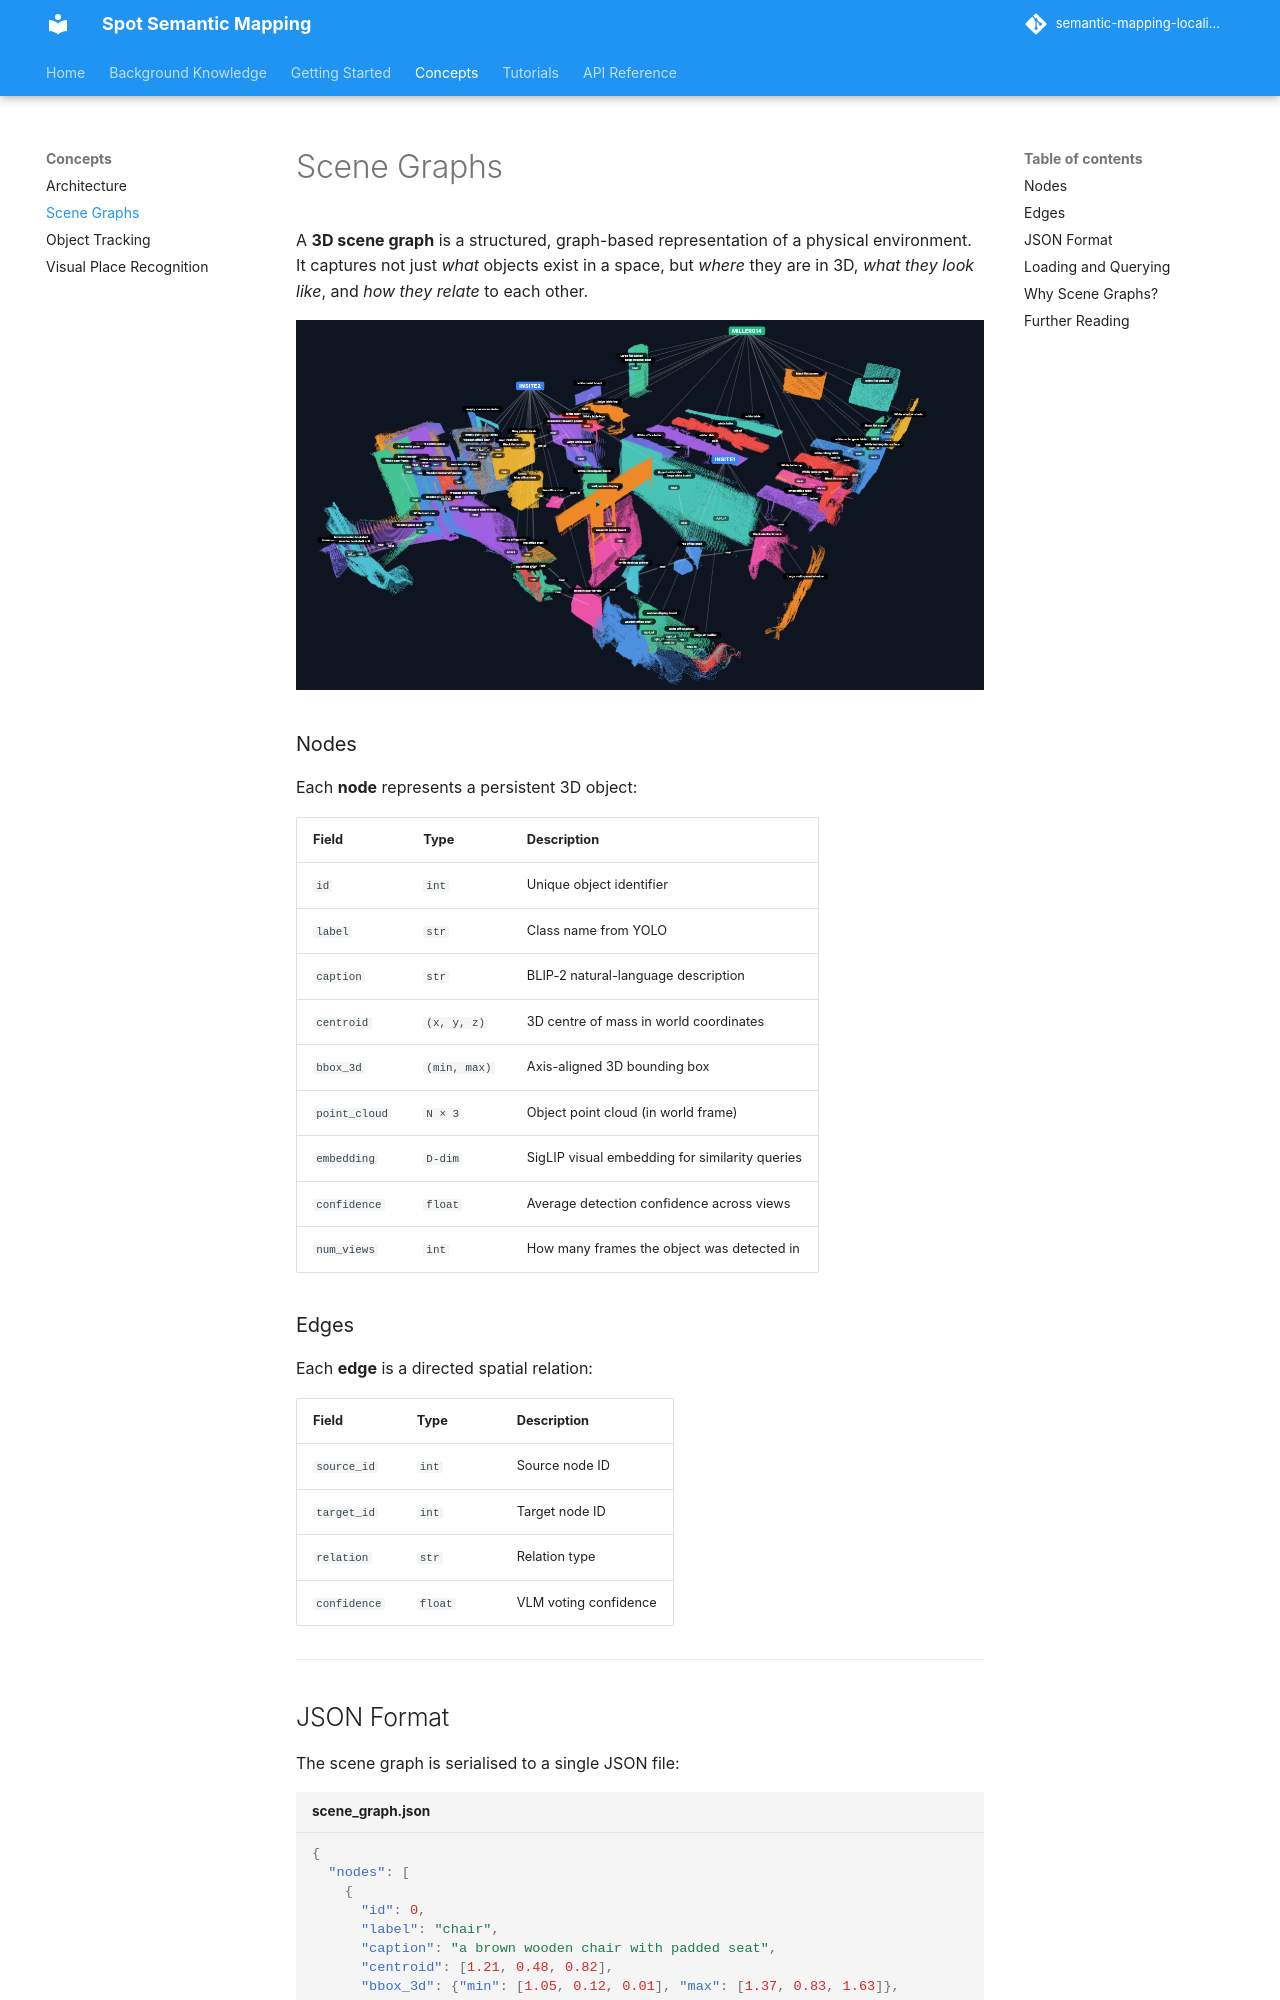

repository: minhphd/semantic-mapping-localization · page: concepts/scene_graph/index.html · generator: mkdocs

# Scene Graphs

A **3D scene graph** is a structured, graph-based representation of a physical environment. It captures not just *what* objects exist in a space, but *where* they are in 3D, *what they look like*, and *how they relate* to each other.

![scenegraph](../assets/concepts/scenegraph.png)

### Nodes

Each **node** represents a persistent 3D object:

| Field | Type | Description |
|-------|------|-------------|
| `id` | `int` | Unique object identifier |
| `label` | `str` | Class name from YOLO |
| `caption` | `str` | BLIP-2 natural-language description |
| `centroid` | `(x, y, z)` | 3D centre of mass in world coordinates |
| `bbox_3d` | `(min, max)` | Axis-aligned 3D bounding box |
| `point_cloud` | `N × 3` | Object point cloud (in world frame) |
| `embedding` | `D-dim` | SigLIP visual embedding for similarity queries |
| `confidence` | `float` | Average detection confidence across views |
| `num_views` | `int` | How many frames the object was detected in |

### Edges

Each **edge** is a directed spatial relation:

| Field | Type | Description |
|-------|------|-------------|
| `source_id` | `int` | Source node ID |
| `target_id` | `int` | Target node ID |
| `relation` | `str` | Relation type |
| `confidence` | `float` | VLM voting confidence |

---
